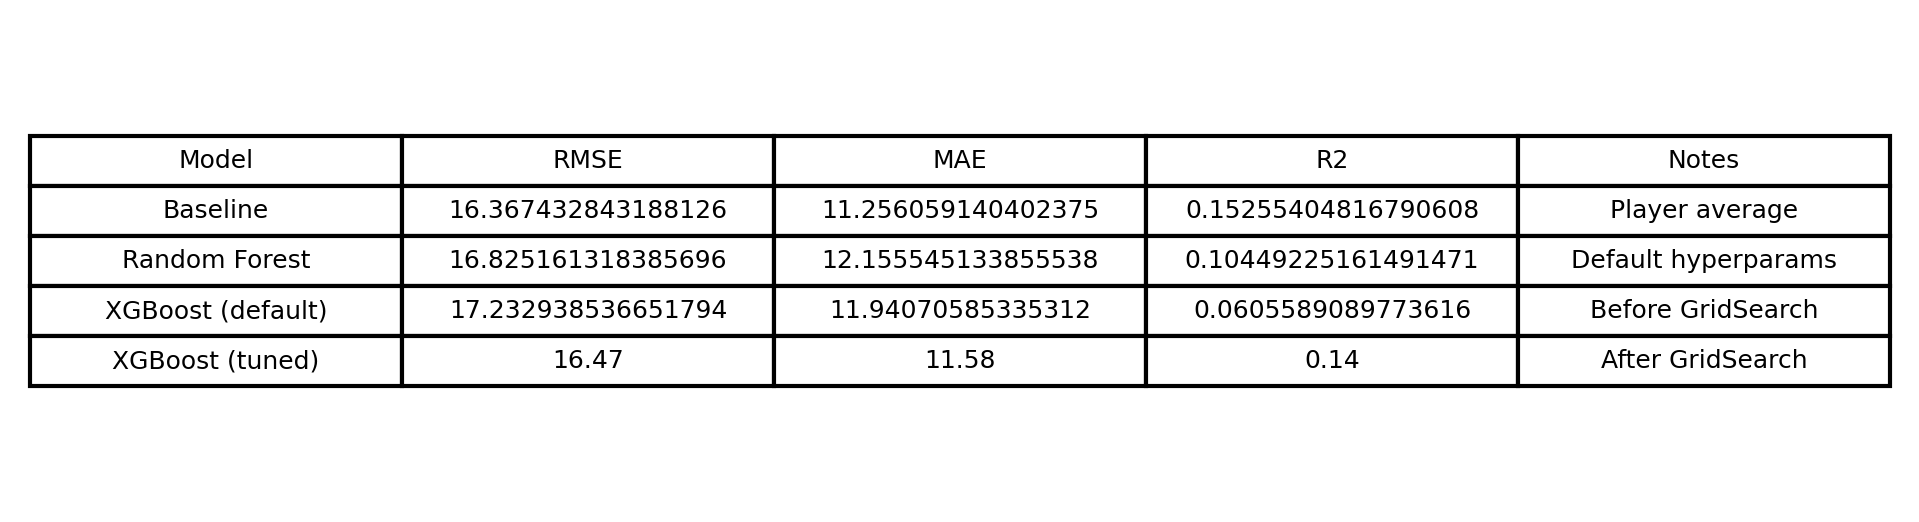

The table this chart was drawn from, first rows:
Model, RMSE, MAE, R2, Notes
Baseline, 16.37, 11.26, 0.1526, Player average
Random Forest, 16.83, 12.16, 0.1045, Default hyperparams
XGBoost (default), 17.23, 11.94, 0.06056, Before GridSearch
XGBoost (tuned), 16.47, 11.58, 0.14, After GridSearch
